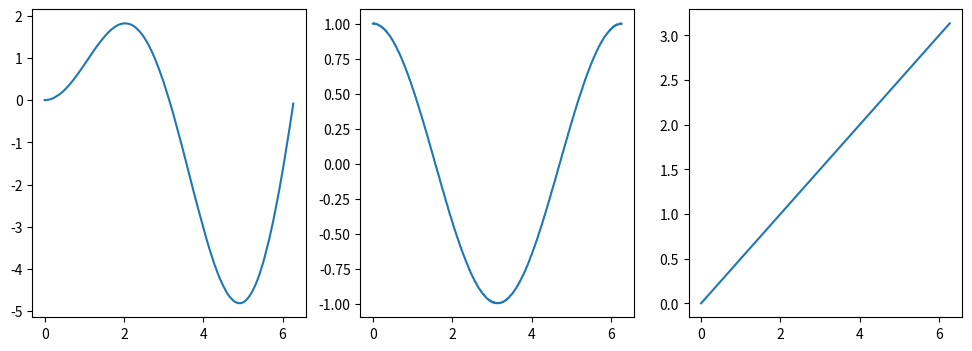

Write Python code to recreate this figure.
#16-11-2022

#----------- Integrales numericas-------------

#Se resuelve utilizando el metodo del trapecio (calculando areas)

"""
    Ejercicio: 
    Calcular la integral para f(x) = 2x², en los limites x = [0,5]
    La integral debe dar (2/3)x³ [x=0,x=5] = 83.33333333333333
"""

import numpy as np
import matplotlib.pyplot as plt

def graficaGenerica(x,y):
    plt.figure()
    plt.plot(x,y,"o")
    plt.show()

limite_inferior = 0
limite_superior = 5
salto = 0.001
x = np.arange(limite_inferior, limite_superior + salto, salto)
y = 2 * (x ** 2)

integral_numerica = np.trapz(y,x)
print("teorico = 83.33333333333333")
print("numerico=", integral_numerica)

#graficaGenerica(x,y)



"""
Ejercicio:  
 a) graficar f1,f2,f3 en un mismo lienzo
 b) calcular las integrales de f1, f2 y f3 del dataFrame hoja1

"""
import pandas as pd
x = np.arange(0, 6.28, 0.01)
columna1 = x * np.sin(x) + 0.005 * np.random.rand(628)
columna2 = np.cos(x) + 0.005 * np.random.rand(628)
columna3 = x * 1/2
data = np.hstack((columna1.reshape(628,1), columna2.reshape(628,1), columna3.reshape(628,1)))
hoja1 = pd.DataFrame(data= data,
                     index= x,
                     columns= ["f1", "f2", "f3"])

print(hoja1)

plt.figure(figsize=(12,4))
for i in range(1,4):
    plt.subplot(1,3, i)
    x = hoja1.index
    y = hoja1.iloc[:,i-1]
    plt.plot(x, y)
plt.savefig("lienzo")
plt.show()


for i in range(0,3):
    x = hoja1.index
    y = hoja1.iloc[:,i]
    integral_numerica = np.trapz(y,x)
    print("integral f{} = ".format(i+1), integral_numerica)